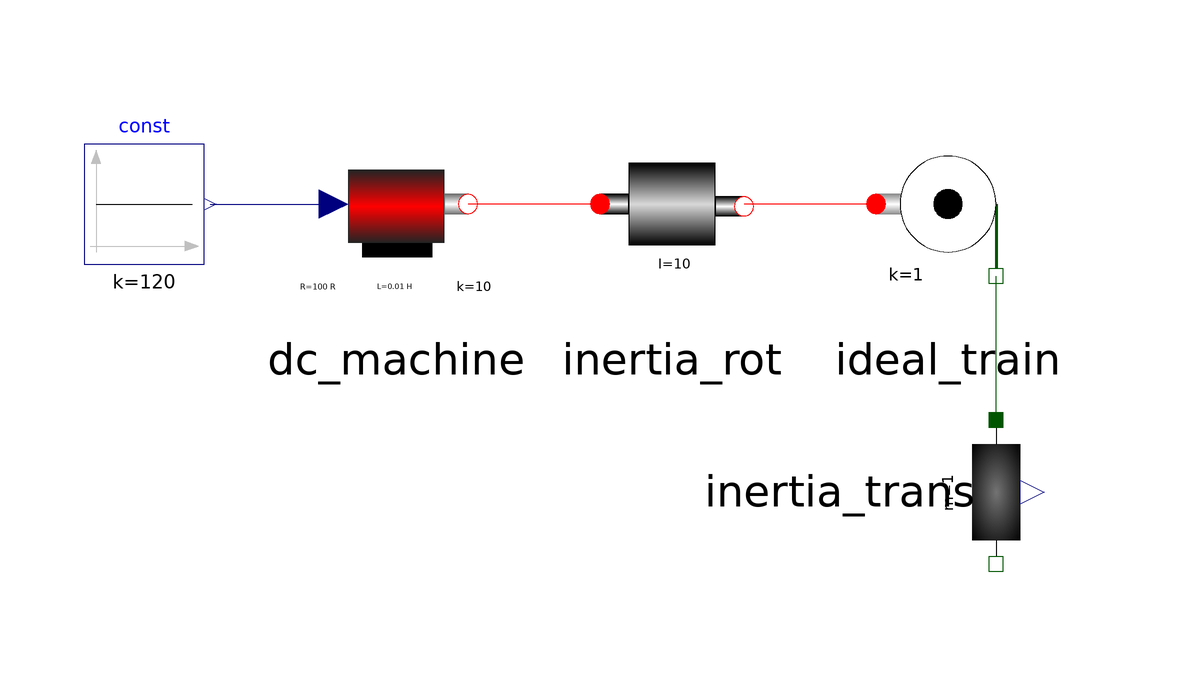

The Modelica model whose source follows is shown above as a component diagram (icons at their Placement, wires along their Line points).

model Test
      extends Modelica.Icons.Example;
      SimpleMechanic.Basis.dc_machine dc_machine annotation(
        Placement(visible = true, transformation(origin = {-26, 64}, extent = {{-20, -20}, {20, 20}}, rotation = 0)));
      SimpleMechanic.Basis.inertia_rot inertia_rot(I = 10) annotation(
        Placement(visible = true, transformation(origin = {20, 64}, extent = {{-20, -20}, {20, 20}}, rotation = 0)));
      Modelica.Blocks.Sources.Constant const(k = 120) annotation(
        Placement(visible = true, transformation(origin = {-68, 64}, extent = {{-10, -10}, {10, 10}}, rotation = 0)));
      SimpleMechanic.Basis.ideal_train ideal_train annotation(
        Placement(visible = true, transformation(origin = {66, 64}, extent = {{-20, -20}, {20, 20}}, rotation = 0)));
      SimpleMechanic.Basis.inertia_trans inertia_trans(M = 1, activate_gravity = true, s(fixed = true), v(fixed = true)) annotation(
        Placement(visible = true, transformation(origin = {74, 16}, extent = {{-20, -20}, {20, 20}}, rotation = -90)));
    equation
      connect(inertia_trans.flangeT_P, ideal_train.flangeT) annotation(
        Line(points = {{74, 28}, {74, 28}, {74, 52}, {74, 52}}, color = {0, 85, 0}));
      connect(ideal_train.flangeR, inertia_rot.flangeR_N) annotation(
        Line(points = {{54, 64}, {32, 64}, {32, 64}, {32, 64}}, color = {255, 0, 0}));
      connect(const.y, dc_machine.u) annotation(
        Line(points = {{-57, 64}, {-39, 64}, {-39, 64}, {-37, 64}}, color = {0, 0, 127}));
      connect(inertia_rot.flangeR_P, dc_machine.flangeR) annotation(
        Line(points = {{8, 64}, {-14, 64}, {-14, 64}, {-14, 64}}, color = {255, 0, 0}));
    end Test;